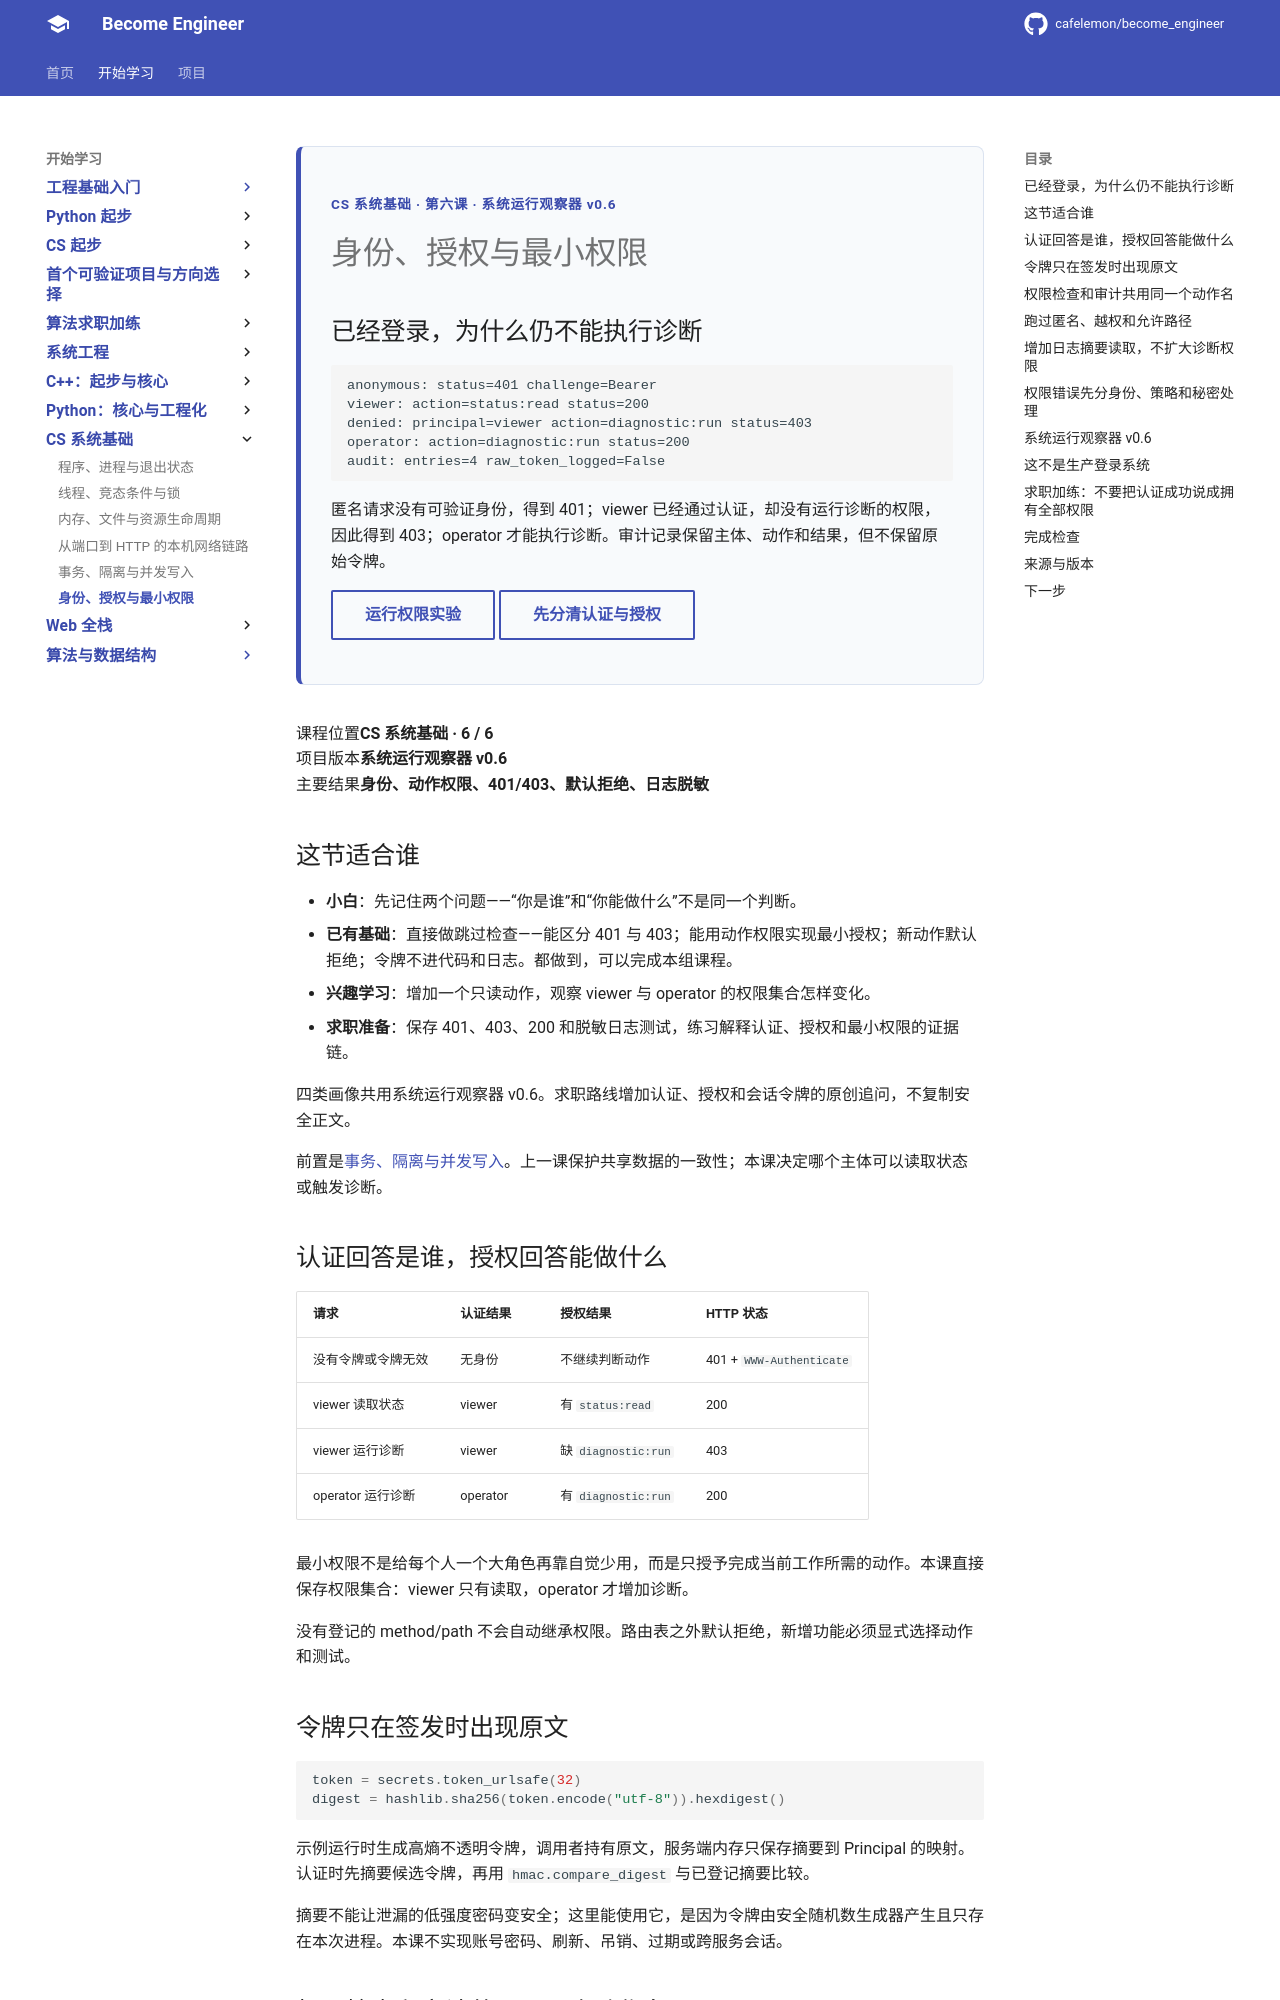

repository: cafelemon/become_engineer · page: learning-paths/cs-systems-core/06-identity-authorization-least-privilege/index.html · generator: mkdocs

<div class="be-tutor-mount" data-tutor-lesson="cs-systems-06" aria-hidden="true"></div>

<section id="overview-authorization-result" data-learning-context="overview-authorization-result" data-context-type="overview" markdown="1">

<div class="be-page-hero" markdown="1">
<span class="be-page-eyebrow">CS 系统基础 · 第六课 · 系统运行观察器 v0.6</span>

# 身份、授权与最小权限

## 已经登录，为什么仍不能执行诊断

```text
anonymous: status=401 challenge=Bearer
viewer: action=status:read status=200
denied: principal=viewer action=diagnostic:run status=403
operator: action=diagnostic:run status=200
audit: entries=4 raw_token_logged=False
```

匿名请求没有可验证身份，得到 401；viewer 已经通过认证，却没有运行诊断的权限，因此得到 403；operator 才能执行诊断。审计记录保留主体、动作和结果，但不保留原始令牌。

[运行权限实验](#reproduce-authorization-lab){ .md-button }
[先分清认证与授权](#concept-authn-authz){ .md-button .md-button--secondary }
</div>

<div class="be-page-summary" markdown="1">
  <div><span>课程位置</span><strong>CS 系统基础 · 6 / 6</strong></div>
  <div><span>项目版本</span><strong>系统运行观察器 v0.6</strong></div>
  <div><span>主要结果</span><strong>身份、动作权限、401/403、默认拒绝、日志脱敏</strong></div>
</div>

## 这节适合谁

- **小白**：先记住两个问题——“你是谁”和“你能做什么”不是同一个判断。
- **已有基础**：直接做跳过检查——能区分 401 与 403；能用动作权限实现最小授权；新动作默认拒绝；令牌不进代码和日志。都做到，可以完成本组课程。
- **兴趣学习**：增加一个只读动作，观察 viewer 与 operator 的权限集合怎样变化。
- **求职准备**：保存 401、403、200 和脱敏日志测试，练习解释认证、授权和最小权限的证据链。

四类画像共用系统运行观察器 v0.6。求职路线增加认证、授权和会话令牌的原创追问，不复制安全正文。

前置是[事务、隔离与并发写入](05-transactions-isolation-concurrent-writes.md)。上一课保护共享数据的一致性；本课决定哪个主体可以读取状态或触发诊断。

</section>

<section id="concept-authn-authz" data-learning-context="concept-authn-authz" data-context-type="concept" markdown="1">

## 认证回答是谁，授权回答能做什么

| 请求 | 认证结果 | 授权结果 | HTTP 状态 |
| --- | --- | --- | --- |
| 没有令牌或令牌无效 | 无身份 | 不继续判断动作 | 401 + `WWW-Authenticate` |
| viewer 读取状态 | viewer | 有 `status:read` | 200 |
| viewer 运行诊断 | viewer | 缺 `diagnostic:run` | 403 |
| operator 运行诊断 | operator | 有 `diagnostic:run` | 200 |

最小权限不是给每个人一个大角色再靠自觉少用，而是只授予完成当前工作所需的动作。本课直接保存权限集合：viewer 只有读取，operator 才增加诊断。

没有登记的 method/path 不会自动继承权限。路由表之外默认拒绝，新增功能必须显式选择动作和测试。

</section>

<section id="example-opaque-token" data-learning-context="example-opaque-token" data-context-type="example" markdown="1">
